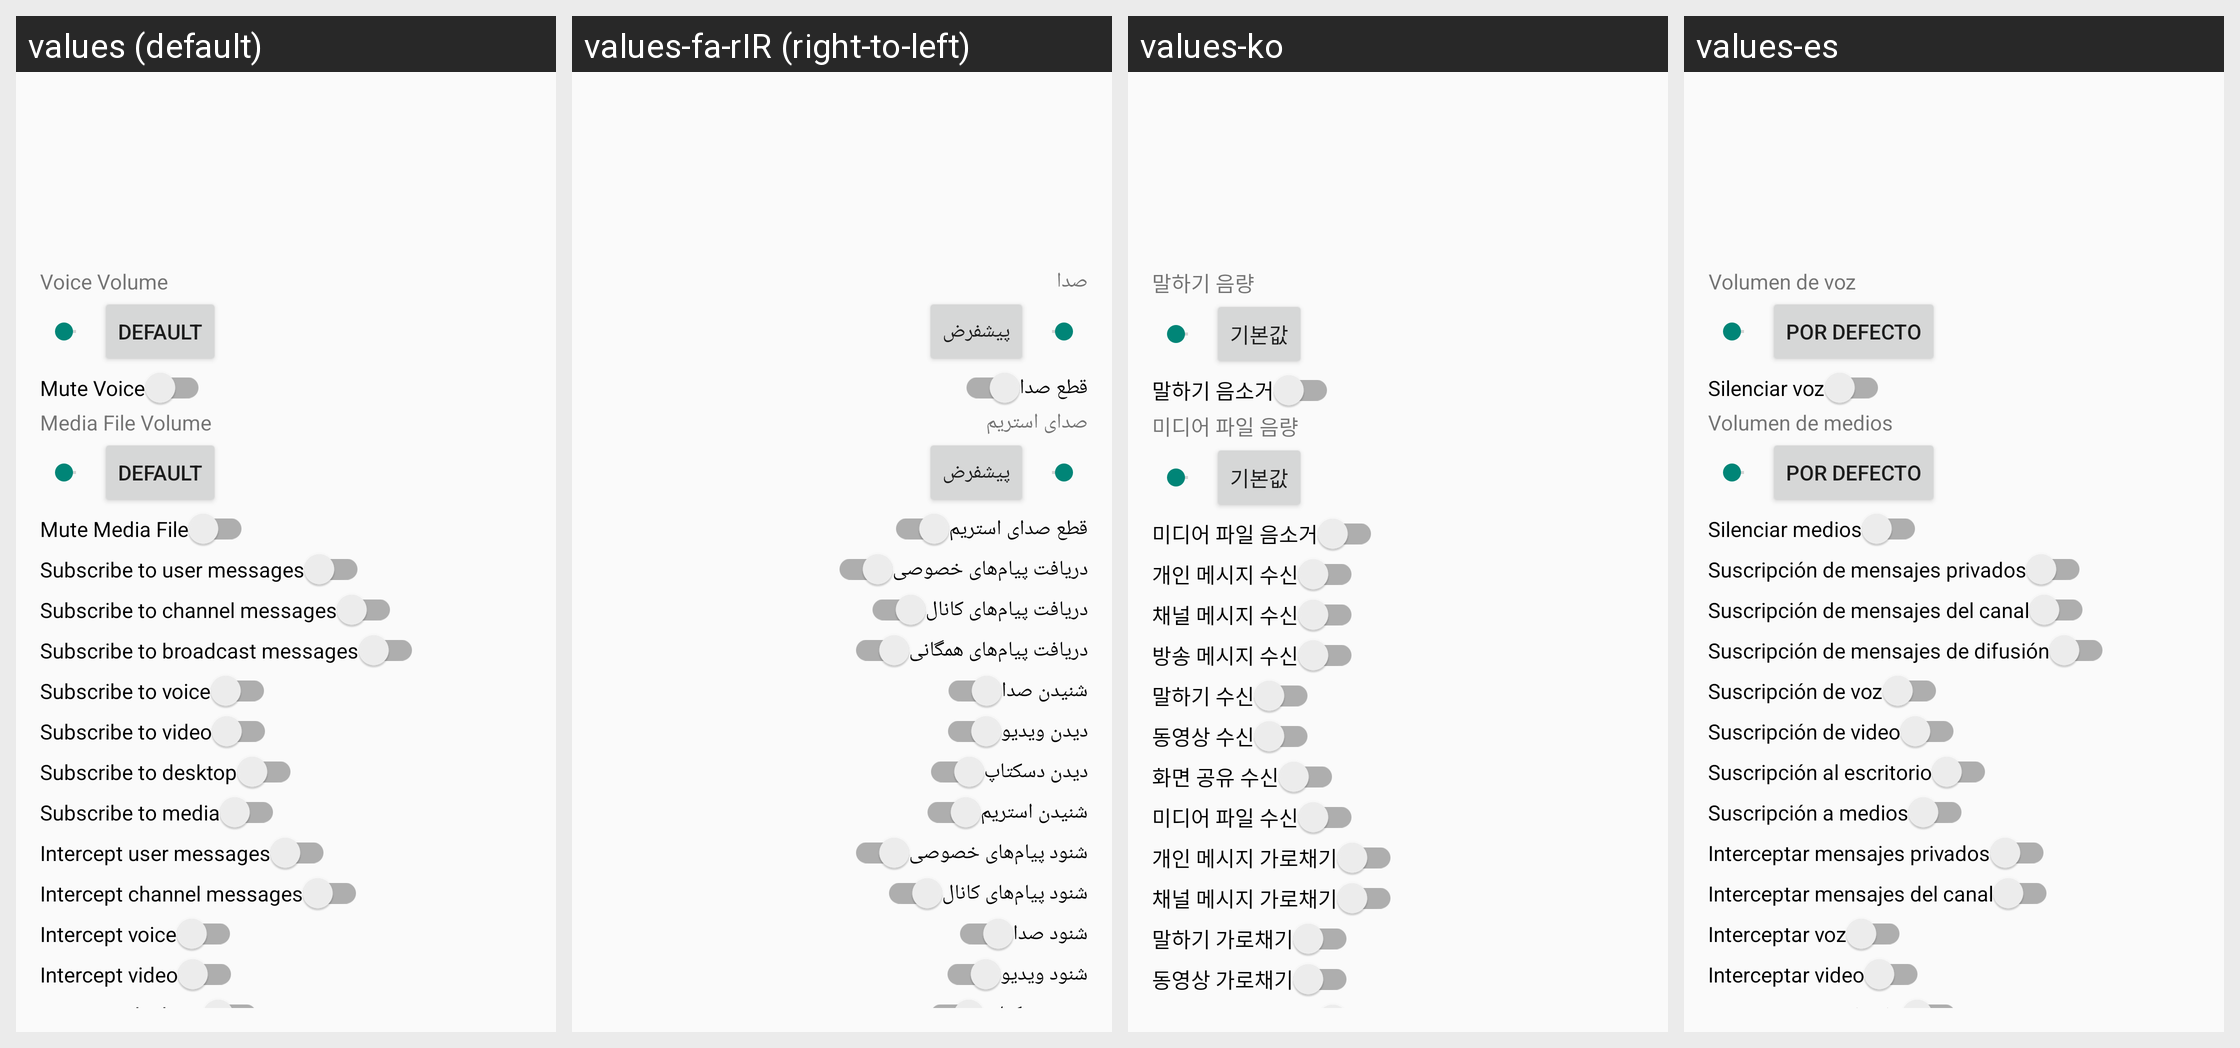

The same Android screen rendered under several of its app's locales, left to right. List the strings drawn on it with the default value and each locale's translation.
Android screen res/layout/activity_user_prop.xml rendered under 4 locales, left to right: values (default), values-fa-rIR (right-to-left), values-ko, values-es. Device: Nexus 5 (rendered at 1080×1920; each locale shown at half size, 540×960, under a caption strip naming it); theme AppTheme.
Other locales in the repository, not shown: values-ar, values-ar-rIL, values-az, values-da-rDK, values-de, values-fr, values-hr, values-in, values-it, values-mk, values-nl, values-pl, values-pt, values-ru, values-sr, values-tr, values-uk, values-vi-rVN, values-zh.
Strings drawn on this screen, with the default value and each locale's value (text and hints the layout hard-codes, and strings that could not be matched under every locale, appear in the picture but are not listed):

user_prop_title_voice_volume
  values: Voice Volume
  values-fa-rIR: صدا
  values-ko: 말하기 음량
  values-es: Volumen de voz

voicevolume
  values: Voice Volume
  values-fa-rIR: صدا
  values-ko: 말하기 음량
  values-es: Volumen de voz

default_
  values: Default
  values-fa-rIR: پیشفرض
  values-ko: 기본값
  values-es: Por defecto

user_prop_title_mute_voice
  values: Mute Voice
  values-fa-rIR: قطع صدا
  values-ko: 말하기 음소거
  values-es: Silenciar voz

user_prop_title_media_volume
  values: Media File Volume
  values-fa-rIR: صدای استریم
  values-ko: 미디어 파일 음량
  values-es: Volumen de medios

mediavolume
  values: Media File Volume
  values-fa-rIR: صدای استریم
  values-ko: 미디어 파일 음량
  values-es: Volumen de medios

user_prop_title_mute_media
  values: Mute Media File
  values-fa-rIR: قطع صدای استریم
  values-ko: 미디어 파일 음소거
  values-es: Silenciar medios

user_prop_title_subscribe_txtmsg
  values: Subscribe to user messages
  values-fa-rIR: دریافت پیام‌های خصوصی
  values-ko: 개인 메시지 수신
  values-es: Suscripción de mensajes privados

user_prop_title_subscribe_chanmsg
  values: Subscribe to channel messages
  values-fa-rIR: دریافت پیام‌های کانال
  values-ko: 채널 메시지 수신
  values-es: Suscripción de mensajes del canal

user_prop_title_subscribe_bcastmsg
  values: Subscribe to broadcast messages
  values-fa-rIR: دریافت پیام‌های همگانی
  values-ko: 방송 메시지 수신
  values-es: Suscripción de mensajes de difusión

user_prop_title_subscribe_voice
  values: Subscribe to voice
  values-fa-rIR: شنیدن صدا
  values-ko: 말하기 수신
  values-es: Suscripción de voz

user_prop_title_subscribe_vid
  values: Subscribe to video
  values-fa-rIR: دیدن ویدیو
  values-ko: 동영상 수신
  values-es: Suscripción de video

user_prop_title_subscribe_desk
  values: Subscribe to desktop
  values-fa-rIR: دیدن دسکتاپ
  values-ko: 화면 공유 수신
  values-es: Suscripción al escritorio

user_prop_title_subscribe_media
  values: Subscribe to media
  values-fa-rIR: شنیدن استریم
  values-ko: 미디어 파일 수신
  values-es: Suscripción a medios

user_prop_title_subscribe_intercept_txtmsg
  values: Intercept user messages
  values-fa-rIR: شنود پیام‌های خصوصی
  values-ko: 개인 메시지 가로채기
  values-es: Interceptar mensajes privados

user_prop_title_subscribe_intercept_chanmsg
  values: Intercept channel messages
  values-fa-rIR: شنود پیام‌های کانال
  values-ko: 채널 메시지 가로채기
  values-es: Interceptar mensajes del canal

user_prop_title_subscribe_intercept_voice
  values: Intercept voice
  values-fa-rIR: شنود صدا
  values-ko: 말하기 가로채기
  values-es: Interceptar voz

user_prop_title_subscribe_intercept_vid
  values: Intercept video
  values-fa-rIR: شنود ویدیو
  values-ko: 동영상 가로채기
  values-es: Interceptar video
